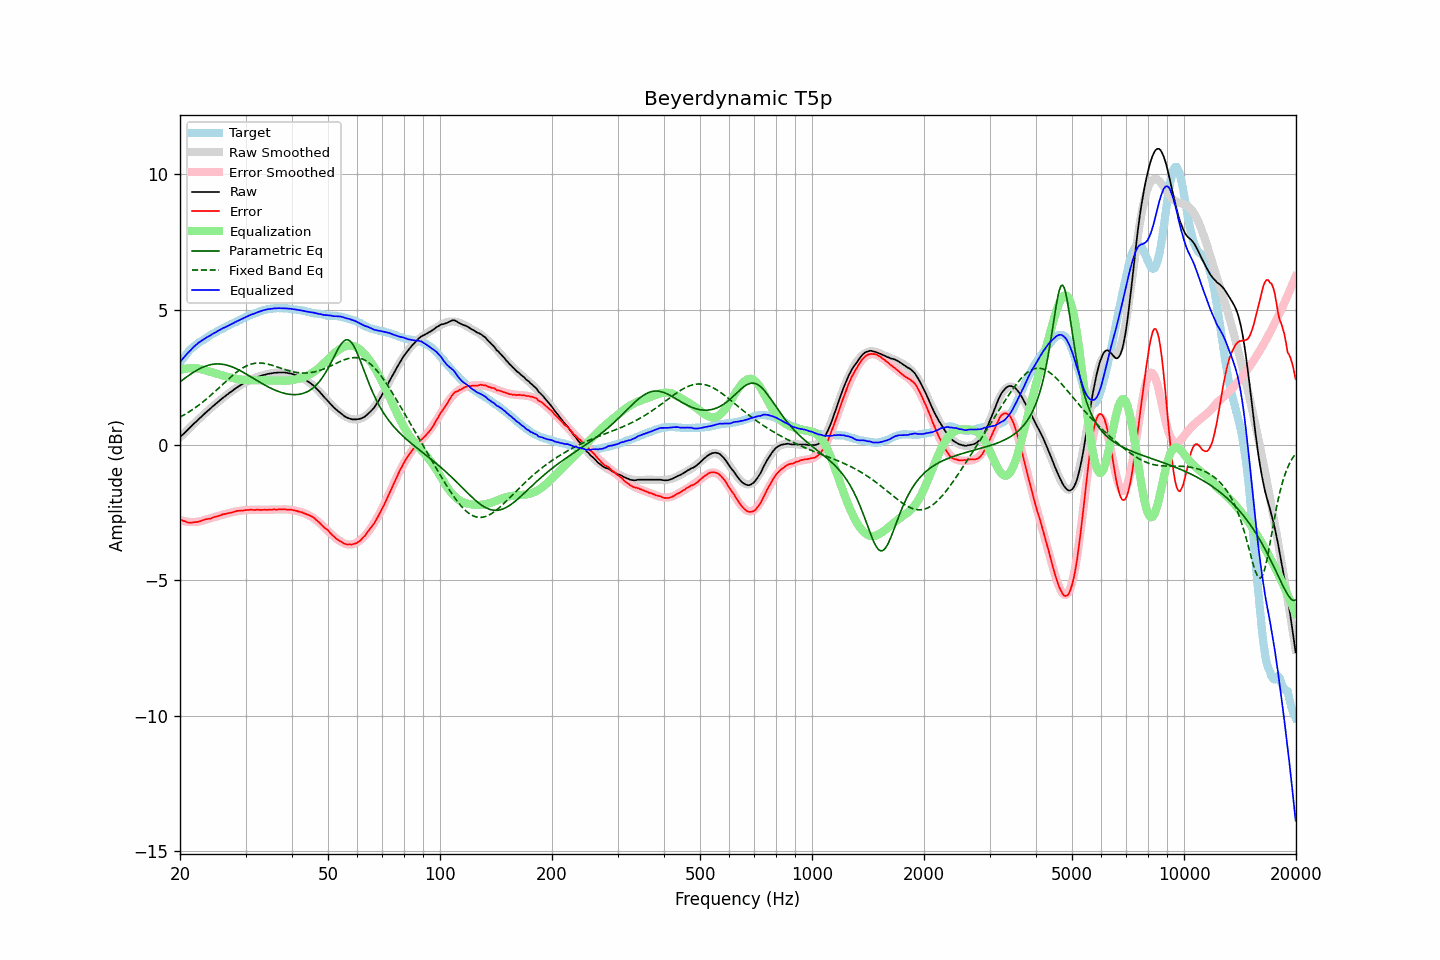

The file beside this chart, header and first rows:
frequency, raw, error, smoothed, error_smoothed, equalization, parametric_eq, fixed_band_eq, equalized_raw, equalized_smoothed, target
20.00, 0.29, -2.74, 0.29, -2.77, 2.77, 2.33, 1.03, 3.06, 3.06, 3.03
20.20, 0.35, -2.77, 0.35, -2.79, 2.79, 2.38, 1.06, 3.14, 3.13, 3.12
20.40, 0.40, -2.80, 0.40, -2.80, 2.80, 2.42, 1.10, 3.20, 3.21, 3.20
20.61, 0.46, -2.81, 0.46, -2.81, 2.81, 2.47, 1.13, 3.27, 3.28, 3.27
20.81, 0.52, -2.84, 0.52, -2.82, 2.82, 2.51, 1.17, 3.35, 3.35, 3.36
21.02, 0.58, -2.86, 0.58, -2.83, 2.83, 2.55, 1.20, 3.41, 3.41, 3.44
21.23, 0.63, -2.87, 0.64, -2.84, 2.84, 2.59, 1.24, 3.47, 3.47, 3.50
21.44, 0.69, -2.87, 0.69, -2.84, 2.84, 2.64, 1.28, 3.53, 3.54, 3.56
21.66, 0.75, -2.86, 0.75, -2.84, 2.84, 2.67, 1.32, 3.59, 3.59, 3.61
21.87, 0.81, -2.85, 0.81, -2.84, 2.84, 2.71, 1.36, 3.65, 3.65, 3.66
22.09, 0.86, -2.85, 0.86, -2.84, 2.84, 2.75, 1.40, 3.70, 3.70, 3.71
22.31, 0.92, -2.84, 0.92, -2.83, 2.83, 2.78, 1.44, 3.75, 3.75, 3.76
22.54, 0.98, -2.82, 0.98, -2.82, 2.82, 2.81, 1.49, 3.80, 3.80, 3.79
22.76, 1.03, -2.80, 1.03, -2.81, 2.81, 2.84, 1.53, 3.84, 3.84, 3.83
22.99, 1.09, -2.77, 1.09, -2.79, 2.79, 2.87, 1.58, 3.88, 3.88, 3.86
23.22, 1.14, -2.76, 1.14, -2.77, 2.77, 2.89, 1.63, 3.91, 3.91, 3.90
23.45, 1.20, -2.74, 1.20, -2.76, 2.76, 2.92, 1.68, 3.96, 3.95, 3.94
23.69, 1.25, -2.73, 1.25, -2.74, 2.74, 2.94, 1.73, 3.99, 3.99, 3.98
23.92, 1.30, -2.72, 1.30, -2.72, 2.72, 2.95, 1.78, 4.02, 4.02, 4.02
24.16, 1.35, -2.72, 1.36, -2.70, 2.70, 2.97, 1.83, 4.05, 4.06, 4.07
24.40, 1.41, -2.69, 1.41, -2.68, 2.68, 2.98, 1.88, 4.10, 4.09, 4.10
24.65, 1.46, -2.67, 1.46, -2.67, 2.67, 2.99, 1.94, 4.13, 4.13, 4.13
24.89, 1.51, -2.65, 1.51, -2.65, 2.65, 2.99, 1.99, 4.16, 4.16, 4.16
25.14, 1.56, -2.64, 1.56, -2.63, 2.63, 3.00, 2.05, 4.19, 4.19, 4.20
25.39, 1.61, -2.61, 1.61, -2.62, 2.62, 3.00, 2.10, 4.23, 4.23, 4.23
25.65, 1.66, -2.60, 1.66, -2.60, 2.60, 2.99, 2.16, 4.26, 4.26, 4.26
25.91, 1.71, -2.57, 1.71, -2.58, 2.58, 2.99, 2.21, 4.29, 4.29, 4.28
26.16, 1.76, -2.55, 1.76, -2.56, 2.56, 2.98, 2.27, 4.33, 4.32, 4.31
26.43, 1.80, -2.55, 1.80, -2.55, 2.55, 2.97, 2.32, 4.35, 4.35, 4.35
26.69, 1.85, -2.53, 1.85, -2.53, 2.53, 2.95, 2.38, 4.38, 4.38, 4.38
26.96, 1.89, -2.52, 1.89, -2.51, 2.51, 2.94, 2.43, 4.40, 4.41, 4.41
27.23, 1.94, -2.51, 1.94, -2.50, 2.50, 2.92, 2.48, 4.44, 4.44, 4.45
27.50, 1.98, -2.49, 1.98, -2.49, 2.49, 2.90, 2.54, 4.47, 4.47, 4.47
27.77, 2.02, -2.47, 2.03, -2.47, 2.47, 2.87, 2.59, 4.49, 4.50, 4.49
28.05, 2.07, -2.46, 2.07, -2.46, 2.46, 2.85, 2.64, 4.53, 4.53, 4.53
28.33, 2.11, -2.44, 2.11, -2.45, 2.45, 2.82, 2.68, 4.56, 4.56, 4.55
28.62, 2.15, -2.43, 2.15, -2.44, 2.44, 2.79, 2.73, 4.59, 4.59, 4.58
28.90, 2.19, -2.43, 2.19, -2.43, 2.43, 2.76, 2.77, 4.62, 4.62, 4.62
29.19, 2.22, -2.41, 2.22, -2.42, 2.42, 2.73, 2.81, 4.64, 4.64, 4.63
29.48, 2.26, -2.42, 2.26, -2.41, 2.41, 2.70, 2.85, 4.67, 4.67, 4.68
29.78, 2.29, -2.41, 2.29, -2.41, 2.41, 2.66, 2.88, 4.70, 4.70, 4.70
30.08, 2.33, -2.40, 2.33, -2.40, 2.40, 2.63, 2.91, 4.73, 4.73, 4.73
30.38, 2.36, -2.40, 2.36, -2.40, 2.40, 2.59, 2.94, 4.76, 4.75, 4.76
30.68, 2.39, -2.39, 2.39, -2.39, 2.39, 2.56, 2.96, 4.78, 4.78, 4.78
30.99, 2.42, -2.38, 2.41, -2.39, 2.39, 2.52, 2.98, 4.81, 4.81, 4.80
31.30, 2.44, -2.39, 2.44, -2.39, 2.39, 2.49, 3.00, 4.83, 4.83, 4.83
31.61, 2.46, -2.40, 2.46, -2.39, 2.39, 2.45, 3.01, 4.85, 4.86, 4.86
31.93, 2.48, -2.39, 2.49, -2.39, 2.39, 2.41, 3.02, 4.87, 4.88, 4.87
32.24, 2.51, -2.38, 2.51, -2.39, 2.39, 2.38, 3.03, 4.90, 4.90, 4.89
32.57, 2.53, -2.39, 2.53, -2.39, 2.39, 2.34, 3.03, 4.92, 4.92, 4.92
32.89, 2.55, -2.40, 2.55, -2.39, 2.39, 2.31, 3.03, 4.94, 4.94, 4.95
33.22, 2.57, -2.39, 2.57, -2.39, 2.39, 2.27, 3.03, 4.96, 4.96, 4.96
33.55, 2.59, -2.39, 2.59, -2.39, 2.39, 2.24, 3.02, 4.98, 4.98, 4.98
33.89, 2.60, -2.39, 2.60, -2.39, 2.39, 2.21, 3.01, 4.99, 4.99, 4.99
34.23, 2.62, -2.39, 2.62, -2.39, 2.39, 2.17, 3.00, 5.01, 5.01, 5.01
34.57, 2.63, -2.39, 2.63, -2.39, 2.39, 2.14, 2.98, 5.02, 5.02, 5.02
34.92, 2.64, -2.39, 2.64, -2.39, 2.39, 2.11, 2.97, 5.03, 5.03, 5.03
35.27, 2.65, -2.39, 2.65, -2.38, 2.38, 2.08, 2.95, 5.03, 5.04, 5.04
35.62, 2.66, -2.38, 2.66, -2.38, 2.38, 2.06, 2.93, 5.04, 5.04, 5.04
35.97, 2.67, -2.37, 2.67, -2.38, 2.38, 2.03, 2.91, 5.05, 5.05, 5.04
... 635 more rows
